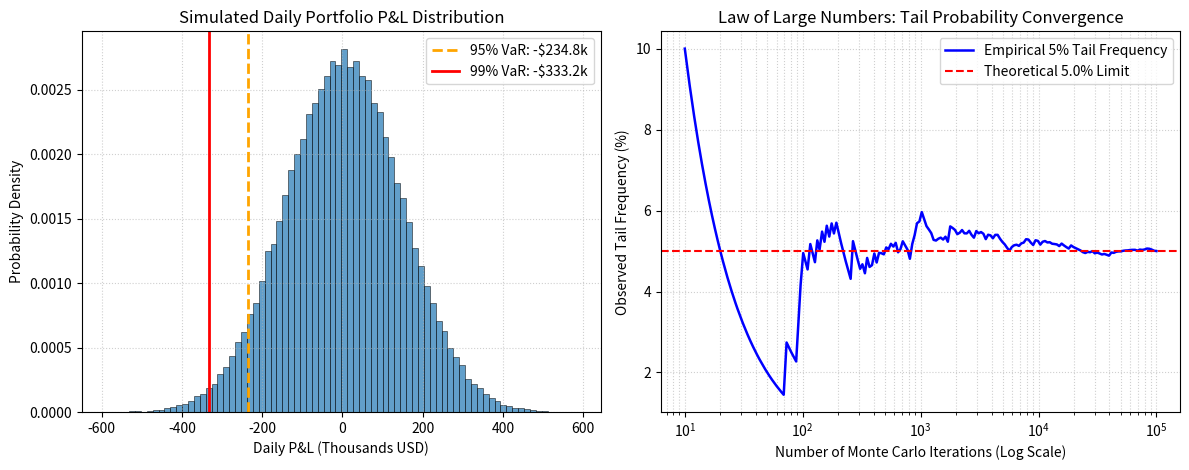

The matplotlib source for this figure:
"""
Task 20 (Modified): Financial Portfolio Value at Risk (VaR) via Monte Carlo Simulation

Problem Statement:
An investment fund manages an equity and bond portfolio with total market valuation of
$10,000,000. Risk compliance regulations (Basel III) require calculating the 1-day 95% and 99%
Value at Risk (VaR) and Conditional Value at Risk (CVaR / Expected Shortfall) to assess extreme tail risk.
Daily portfolio returns follow a normal distribution with historical daily drift mu = +0.03% (0.0003)
and daily volatility sigma = 1.45% (0.0145). The risk management desk executes a Monte Carlo
simulation of N = 100,000 trading day scenarios to estimate the distribution of daily portfolio
profit/loss (P&L), quantify the running convergence rate of tail loss estimates, and evaluate solvency.

Mathematical Concept:
Monte Carlo Methods: Statistical estimation via pseudo-random number generation (NumPy default_rng),
empirical percentile estimation for Value at Risk, and cumulative sample mean convergence (Law of Large Numbers).

Assumptions & Input Data:
- Portfolio initial value V0 = $10,000,000.
- Daily return parameters: mu = 0.0003, sigma = 0.0145.
- Number of stochastic trials N = 100,000.
- Confidence levels: 95% and 99%.
"""

import os
import matplotlib
matplotlib.use('Agg')
import matplotlib.pyplot as plt
import numpy as np

# Ensure outputs directory exists
os.makedirs("outputs", exist_ok=True)

print("=== Task 20 Modified: Monte Carlo Portfolio Value at Risk (VaR) ===")

rng = np.random.default_rng(2026)
V0 = 10_000_000.0  # $10 Million Portfolio
mu = 0.0003         # Daily expected return
sigma = 0.0145      # Daily volatility
N = 100_000

# Generate stochastic daily returns and P&L outcomes
simulated_returns = rng.normal(mu, sigma, N)
pnl_distribution = V0 * simulated_returns  # Profit and Loss in Dollars

# Value at Risk (VaR) at 95% and 99% confidence
var_95 = -np.percentile(pnl_distribution, 5.0)
var_99 = -np.percentile(pnl_distribution, 1.0)

# Expected Shortfall (CVaR: Average loss beyond VaR threshold)
cvar_95 = -np.mean(pnl_distribution[pnl_distribution <= -var_95])
cvar_99 = -np.mean(pnl_distribution[pnl_distribution <= -var_99])

# Probability of single-day loss exceeding $250,000
breach_threshold = -250_000.0
breach_events = pnl_distribution < breach_threshold
prob_severe_loss = np.mean(breach_events)

# Running Monte Carlo estimate of 95% loss probability
running_prob = np.cumsum(pnl_distribution <= -var_95) / np.arange(1, N + 1)
eval_indices = np.unique(np.logspace(1, np.log10(N), 200).astype(int)) - 1

print(f"Portfolio Market Value:            ${V0:,.0f}")
print(f"Simulated Trials N:                {N:,}")
print(f"1-Day 95% Value at Risk (VaR):     ${var_95:,.2f} ({var_95/V0*100:.2f}% of capital)")
print(f"1-Day 99% Value at Risk (VaR):     ${var_99:,.2f} ({var_99/V0*100:.2f}% of capital)")
print(f"1-Day 95% Expected Shortfall CVaR: ${cvar_95:,.2f}")
print(f"1-Day 99% Expected Shortfall CVaR: ${cvar_99:,.2f}")
print(f"Probability of Loss > $250,000:    {prob_severe_loss:.4%} ({breach_events.sum()} trials)")

# Dual Subplot Visualization
fig, (ax1, ax2) = plt.subplots(1, 2, figsize=(12, 4.8))

# Subplot 1: P&L histogram with VaR lines
ax1.hist(pnl_distribution / 1000.0, bins=80, density=True, color='#1f77b4', alpha=0.7, edgecolor='black', linewidth=0.5)
ax1.axvline(-var_95 / 1000.0, color='orange', linestyle='--', linewidth=2, label=f'95% VaR: -${var_95/1000:.1f}k')
ax1.axvline(-var_99 / 1000.0, color='red', linestyle='-', linewidth=2, label=f'99% VaR: -${var_99/1000:.1f}k')
ax1.set_title("Simulated Daily Portfolio P&L Distribution")
ax1.set_xlabel("Daily P&L (Thousands USD)")
ax1.set_ylabel("Probability Density")
ax1.grid(True, linestyle=':', alpha=0.6)
ax1.legend()

# Subplot 2: Running Monte Carlo probability convergence
ax2.semilogx(eval_indices + 1, running_prob[eval_indices] * 100.0, 'b-', linewidth=1.8, label='Empirical 5% Tail Frequency')
ax2.axhline(5.0, color='red', linestyle='--', label='Theoretical 5.0% Limit')
ax2.set_title("Law of Large Numbers: Tail Probability Convergence")
ax2.set_xlabel("Number of Monte Carlo Iterations (Log Scale)")
ax2.set_ylabel("Observed Tail Frequency (%)")
ax2.grid(True, which="both", linestyle=':', alpha=0.6)
ax2.legend()

plt.tight_layout()
plt.savefig("outputs/mod_task_20.png", dpi=150, bbox_inches='tight')
plt.close()
print("Saved visualization to outputs/mod_task_20.png")
